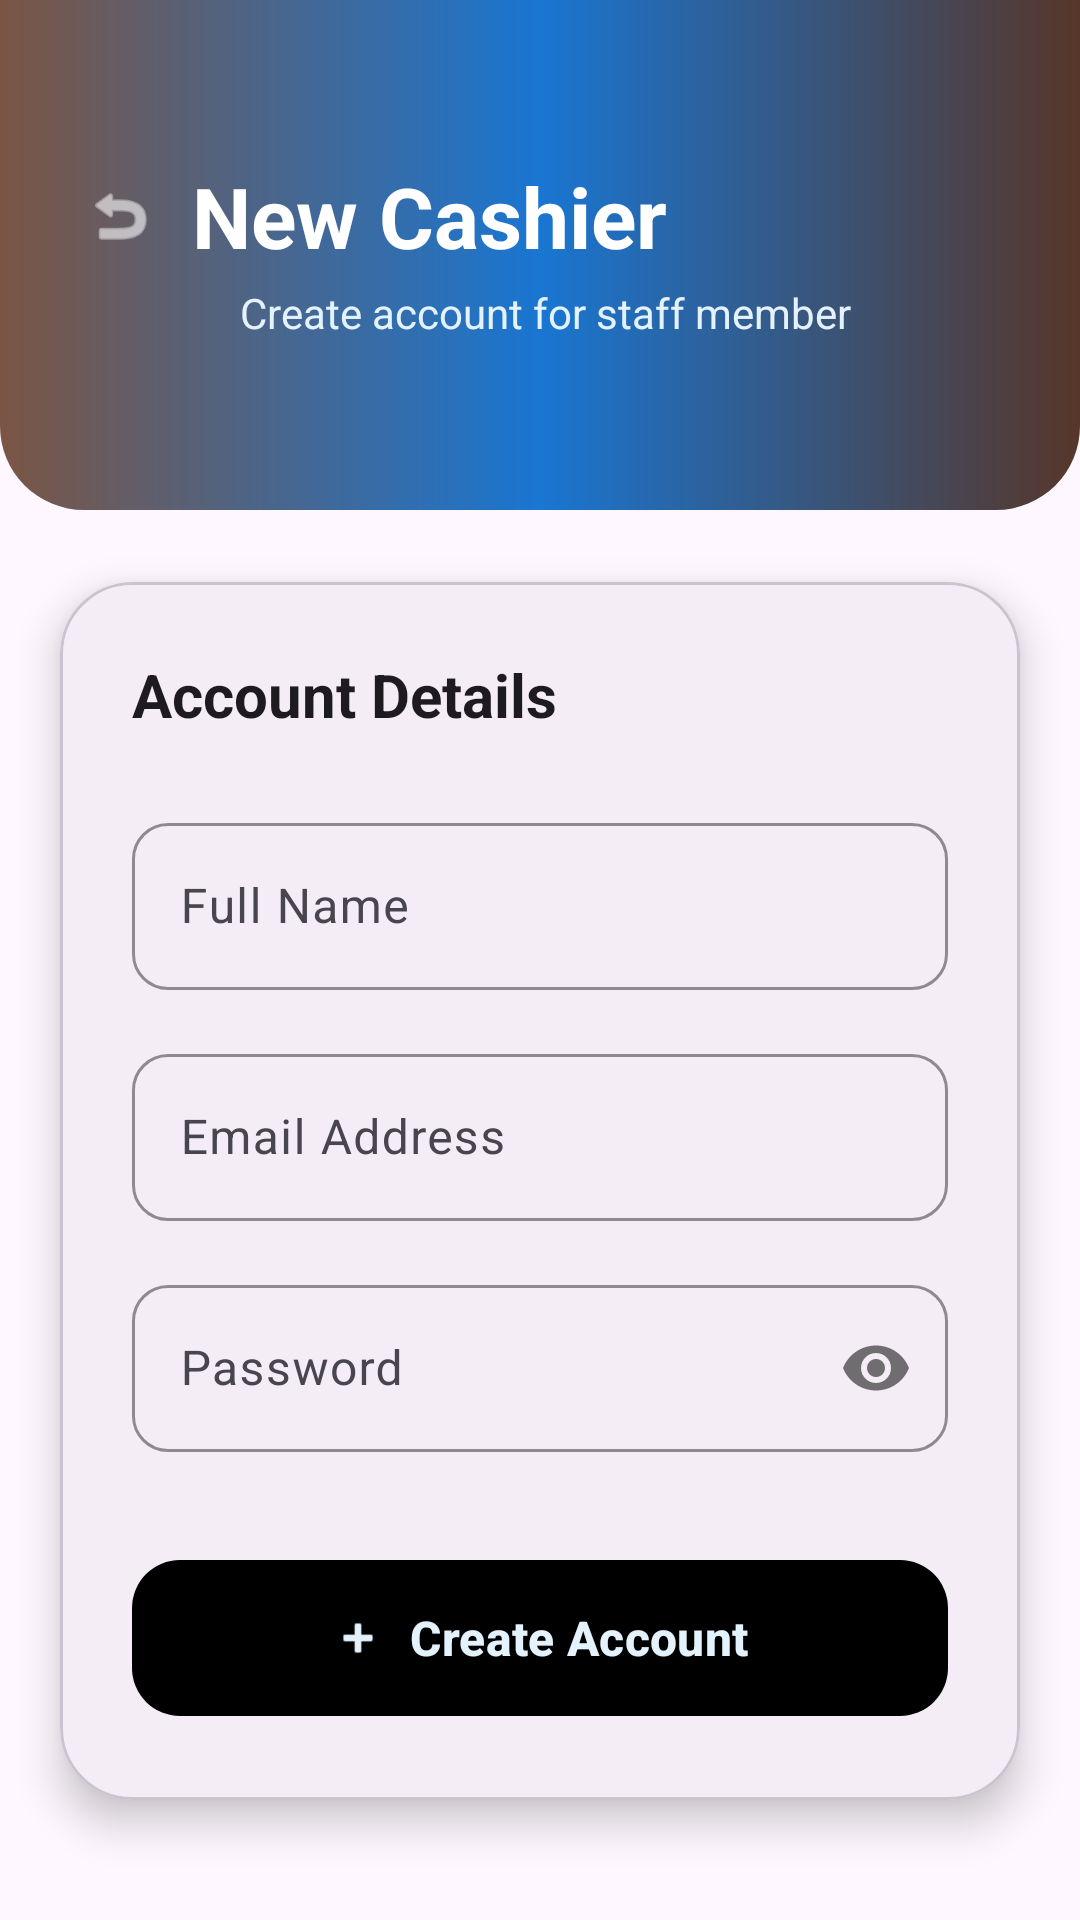

Write the Android layout XML for this screen, with the resource values it uses.
<!-- AndroidManifest.xml: application theme Theme.AdminLoyalty -->
<!-- res/layout/fragment_create_cashier.xml -->
<?xml version="1.0" encoding="utf-8"?>
<androidx.constraintlayout.widget.ConstraintLayout
    xmlns:android="http://schemas.android.com/apk/res/android"
    xmlns:app="http://schemas.android.com/apk/res-auto"
    android:layout_width="match_parent"
    android:layout_height="match_parent"
    android:background="?android:attr/colorBackground">

    
    <View
        android:id="@+id/viewHeaderBg"
        android:layout_width="match_parent"
        android:layout_height="170dp"
        android:background="@drawable/bg_header_gradient"
        app:layout_constraintTop_toTopOf="parent" />

    
    <ImageView
        android:id="@+id/btnBack"
        android:layout_width="48dp"
        android:layout_height="48dp"
        android:layout_marginStart="16dp"
        android:layout_marginTop="48dp"
        android:background="?attr/selectableItemBackgroundBorderless"
        android:padding="12dp"
        android:src="@android:drawable/ic_menu_revert"
        app:tint="#FFFFFF"
        app:layout_constraintStart_toStartOf="parent"
        app:layout_constraintTop_toTopOf="parent" />

    
    <TextView
        android:id="@+id/tvTitle"
        android:layout_width="wrap_content"
        android:layout_height="wrap_content"
        android:text="New Cashier"
        android:textColor="#FFFFFF"
        android:textSize="28sp"
        android:textStyle="bold"
        app:layout_constraintBottom_toBottomOf="@id/btnBack"
        app:layout_constraintStart_toEndOf="@id/btnBack"
        app:layout_constraintTop_toTopOf="@id/btnBack" />

    <TextView
        android:id="@+id/tvSubtitle"
        android:layout_width="wrap_content"
        android:layout_height="wrap_content"
        android:layout_marginStart="16dp"
        android:layout_marginTop="4dp"
        android:text="Create account for staff member"
        android:textColor="@color/colorPrimaryContainer"
        android:textSize="14sp"
        app:layout_constraintStart_toStartOf="@id/tvTitle"
        app:layout_constraintTop_toBottomOf="@id/tvTitle" />

    
    <com.google.android.material.card.MaterialCardView
        android:layout_width="match_parent"
        android:layout_height="wrap_content"
        android:layout_marginHorizontal="20dp"
        android:layout_marginTop="24dp"
        app:cardBackgroundColor="?attr/colorSurface"
        app:cardCornerRadius="24dp"
        app:cardElevation="8dp"
        app:layout_constraintTop_toBottomOf="@id/viewHeaderBg">

        <LinearLayout
            android:layout_width="match_parent"
            android:layout_height="wrap_content"
            android:orientation="vertical"
            android:padding="24dp">

            <TextView
                android:layout_width="wrap_content"
                android:layout_height="wrap_content"
                android:text="Account Details"
                android:textColor="?android:attr/textColorPrimary"
                android:textSize="20sp"
                android:textStyle="bold"
                android:layout_marginBottom="24dp"/>

            
            <com.google.android.material.textfield.TextInputLayout
                style="@style/Widget.Material3.TextInputLayout.OutlinedBox"
                android:layout_width="match_parent"
                android:layout_height="wrap_content"
                android:hint="Full Name"
                app:boxCornerRadiusTopStart="12dp"
                app:boxCornerRadiusTopEnd="12dp"
                app:boxCornerRadiusBottomStart="12dp"
                app:boxCornerRadiusBottomEnd="12dp"
                app:boxStrokeColor="?attr/colorPrimary"
                app:hintTextColor="?attr/colorPrimary" >

                <com.google.android.material.textfield.TextInputEditText
                    android:id="@+id/etName"
                    android:layout_width="match_parent"
                    android:layout_height="wrap_content"
                    android:inputType="textPersonName"
                    android:textColor="?android:attr/textColorPrimary" />
            </com.google.android.material.textfield.TextInputLayout>

            
            <com.google.android.material.textfield.TextInputLayout
                style="@style/Widget.Material3.TextInputLayout.OutlinedBox"
                android:layout_width="match_parent"
                android:layout_height="wrap_content"
                android:layout_marginTop="16dp"
                android:hint="Email Address"
                app:boxCornerRadiusTopStart="12dp"
                app:boxCornerRadiusTopEnd="12dp"
                app:boxCornerRadiusBottomStart="12dp"
                app:boxCornerRadiusBottomEnd="12dp"
                app:boxStrokeColor="?attr/colorPrimary"
                app:hintTextColor="?attr/colorPrimary" >

                <com.google.android.material.textfield.TextInputEditText
                    android:id="@+id/etEmail"
                    android:layout_width="match_parent"
                    android:layout_height="wrap_content"
                    android:inputType="textEmailAddress"
                    android:textColor="?android:attr/textColorPrimary" />
            </com.google.android.material.textfield.TextInputLayout>

            
            <com.google.android.material.textfield.TextInputLayout
                style="@style/Widget.Material3.TextInputLayout.OutlinedBox"
                android:layout_width="match_parent"
                android:layout_height="wrap_content"
                android:layout_marginTop="16dp"
                android:hint="Password"
                app:boxCornerRadiusTopStart="12dp"
                app:boxCornerRadiusTopEnd="12dp"
                app:boxCornerRadiusBottomStart="12dp"
                app:boxCornerRadiusBottomEnd="12dp"
                app:boxStrokeColor="?attr/colorPrimary"
                app:hintTextColor="?attr/colorPrimary"
                app:passwordToggleEnabled="true" >

                <com.google.android.material.textfield.TextInputEditText
                    android:id="@+id/etPassword"
                    android:layout_width="match_parent"
                    android:layout_height="wrap_content"
                    android:inputType="textPassword"
                    android:textColor="?android:attr/textColorPrimary" />
            </com.google.android.material.textfield.TextInputLayout>

            
            <com.google.android.material.button.MaterialButton
                android:id="@+id/btnCreate"
                android:layout_width="match_parent"
                android:layout_height="60dp"
                android:layout_marginTop="32dp"
                android:text="Create Account"
                android:textSize="16sp"
                android:textStyle="bold"
                android:textColor="@color/colorPrimaryContainer"
                app:backgroundTint="@color/colorOnPrimaryContainer"
                app:cornerRadius="16dp"
                app:elevation="4dp"
                app:icon="@android:drawable/ic_input_add"
                app:iconGravity="textStart"
                app:iconTint="@color/colorPrimaryContainer" />

            <ProgressBar
                android:id="@+id/progressBar"
                android:layout_width="wrap_content"
                android:layout_height="wrap_content"
                android:layout_gravity="center"
                android:visibility="gone"
                android:layout_marginTop="16dp"/>

        </LinearLayout>
    </com.google.android.material.card.MaterialCardView>

</androidx.constraintlayout.widget.ConstraintLayout>
<!-- resources referenced by this layout -->
<resources>
  <color name="colorOnPrimaryContainer">#F6DED1</color>
  <color name="colorPrimaryContainer">#E3F2FD</color>
  <!-- drawable bg_header_gradient (drawable) -->
  <?xml version="1.0" encoding="utf-8"?>
  <shape xmlns:android="http://schemas.android.com/apk/res/android">
      <gradient
          android:angle="0"
          android:startColor="#7B5544"
          android:centerColor="@color/colorPrimary"
          android:endColor="#573629"
          android:type="linear" />
      <corners
          android:bottomLeftRadius="28dp"
          android:bottomRightRadius="28dp" />
  </shape>
  <style name="Theme.AdminLoyalty" parent="Base.Theme.AdminLoyalty" />
  <color name="colorPrimary">#1976D2</color>
  <style name="Base.Theme.AdminLoyalty" parent="Theme.Material3.DayNight.NoActionBar">
          
          <item name="colorPrimary">@android:color/darker_gray</item>
          <item name="colorOnPrimary">@color/white</item>
          
          <item name="colorSecondary">@android:color/darker_gray</item>
          <item name="colorOnSecondary">@color/black</item>
          
          <item name="android:statusBarColor">@android:color/darker_gray</item>
      </style>
  <color name="white">#FFFFFFFF</color>
  <color name="black">#FF000000</color>
</resources>
